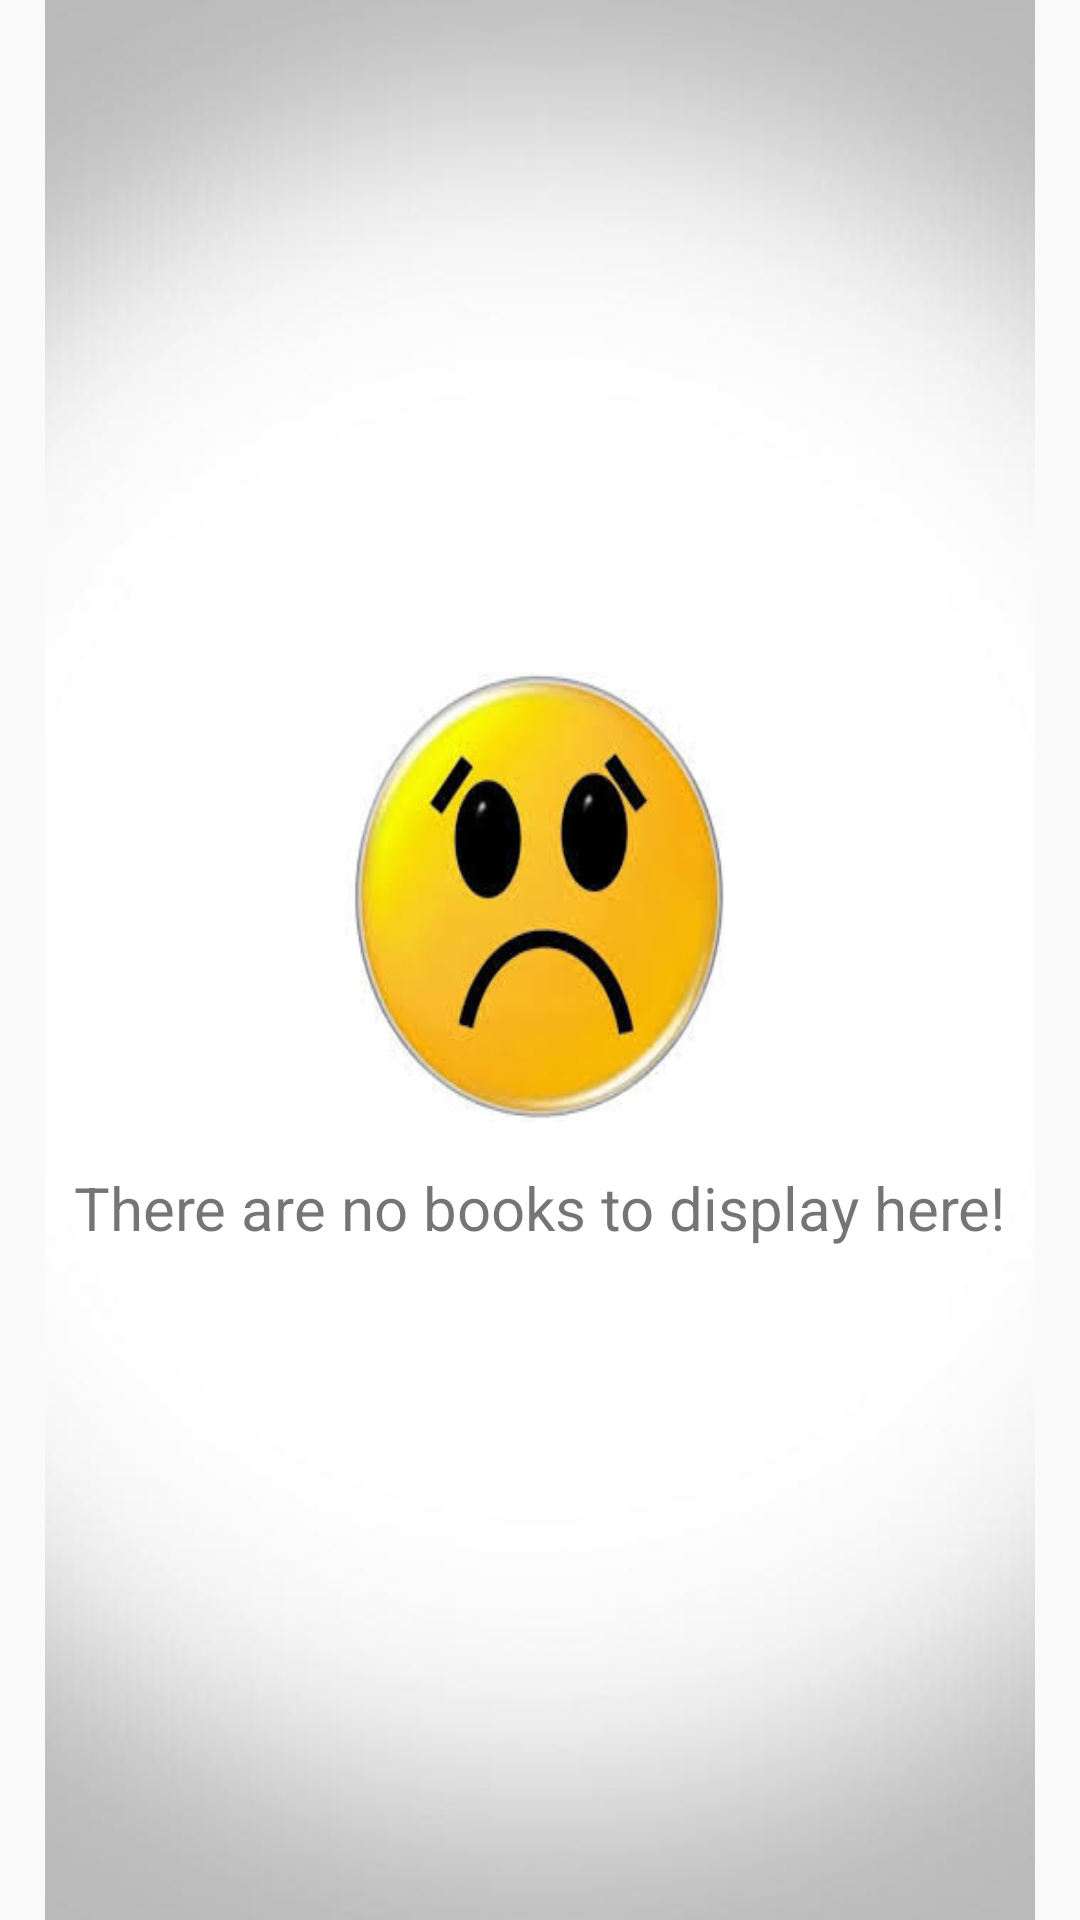

Produce the Android XML layout that renders to this screen, including the resource entries it uses.
<!-- AndroidManifest.xml: application theme AppTheme -->
<!-- res/layout/fragment_home.xml -->
<?xml version="1.0" encoding="utf-8"?>
<LinearLayout xmlns:android="http://schemas.android.com/apk/res/android"
    android:layout_width="match_parent"
    android:layout_height="match_parent"
    android:gravity="center"
    android:orientation="vertical"
    android:paddingLeft="15dp"
    android:paddingRight="15dp">

    <RelativeLayout
        android:layout_width="match_parent"
        android:layout_height="match_parent">

        <LinearLayout
            android:id="@+id/noBooks"
            android:layout_width="match_parent"
            android:layout_height="match_parent"
            android:background="@drawable/b1"
            android:gravity="center"
            android:orientation="vertical"
            android:visibility="visible">

            <ImageView
                android:layout_width="150dp"
                android:layout_height="150dp"
                android:background="@drawable/sad_face" />

            <TextView
                android:text="There are no books to display here!"
                android:layout_width="wrap_content"
                android:layout_height="wrap_content"
                android:paddingTop="15dp"
                android:textSize="20dp" />
        </LinearLayout>



        <android.support.v7.widget.RecyclerView
            android:id="@+id/allBooks"
            android:layout_width="match_parent"
            android:layout_height="match_parent"
            android:scrollbars="vertical" />
    </RelativeLayout>


</LinearLayout>
<!-- resources referenced by this layout -->
<resources>
  <!-- drawable b1: png bitmap (drawable, 113072 bytes) -->
  <!-- drawable sad_face: jpg bitmap (drawable, 8252 bytes) -->
  <style name="AppTheme" parent="Theme.AppCompat.Light.DarkActionBar">
          <item name="colorPrimary">@color/colorPrimary</item>
          <item name="colorPrimaryDark">@color/colorPrimaryDark</item>
          <item name="colorAccent">@color/black</item>
      </style>
  <color name="colorPrimary">#00bcd4</color>
  <color name="colorPrimaryDark">#0097a7</color>
  <color name="black">#000000</color>
</resources>
